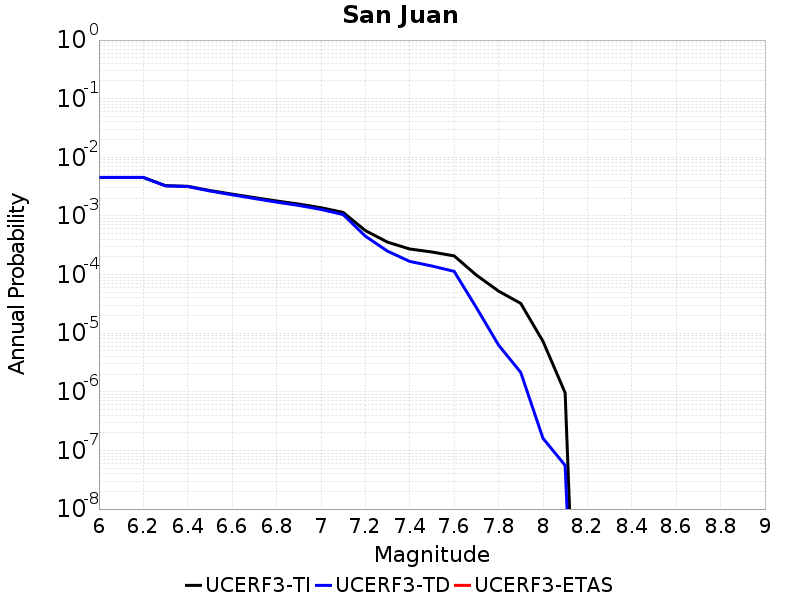

The file beside this chart, header and first rows:
Magnitude, UCERF3-TI Prob, UCERF3-TD Prob, UCERF3-ETAS Prob
6.0, 0.00452, 0.004539, 0.0
6.1, 0.00452, 0.004539, 0.0
6.2, 0.00452, 0.004539, 0.0
6.3, 0.003285, 0.003257, 0.0
6.4, 0.003203, 0.003172, 0.0
6.5, 0.002712, 0.002664, 0.0
6.6, 0.002355, 0.002291, 0.0
6.7, 0.002056, 0.001982, 0.0
6.8, 0.0018, 0.00172, 0.0
6.9, 0.001595, 0.00151, 0.0
7.0, 0.001382, 0.001292, 0.0
7.1, 0.001149, 0.001054, 0.0
7.2, 5.6267687E-4, 4.5203118E-4, 0.0
7.3, 3.571734E-4, 2.505411E-4, 0.0
7.4, 2.7287923E-4, 1.676335E-4, 0.0
7.5, 2.425198E-4, 1.398489E-4, 0.0
7.6, 2.0820512E-4, 1.1341791E-4, 0.0
7.7, 9.801057E-5, 2.736533E-5, 0.0
7.8, 5.225804E-5, 6.2816152E-6, 0.0
7.9, 3.2201115E-5, 2.143679E-6, 0.0
8.0, 7.2917055E-6, 1.6170151E-7, 0.0
8.1, 9.602667E-7, 5.5491704E-8, 0.0
